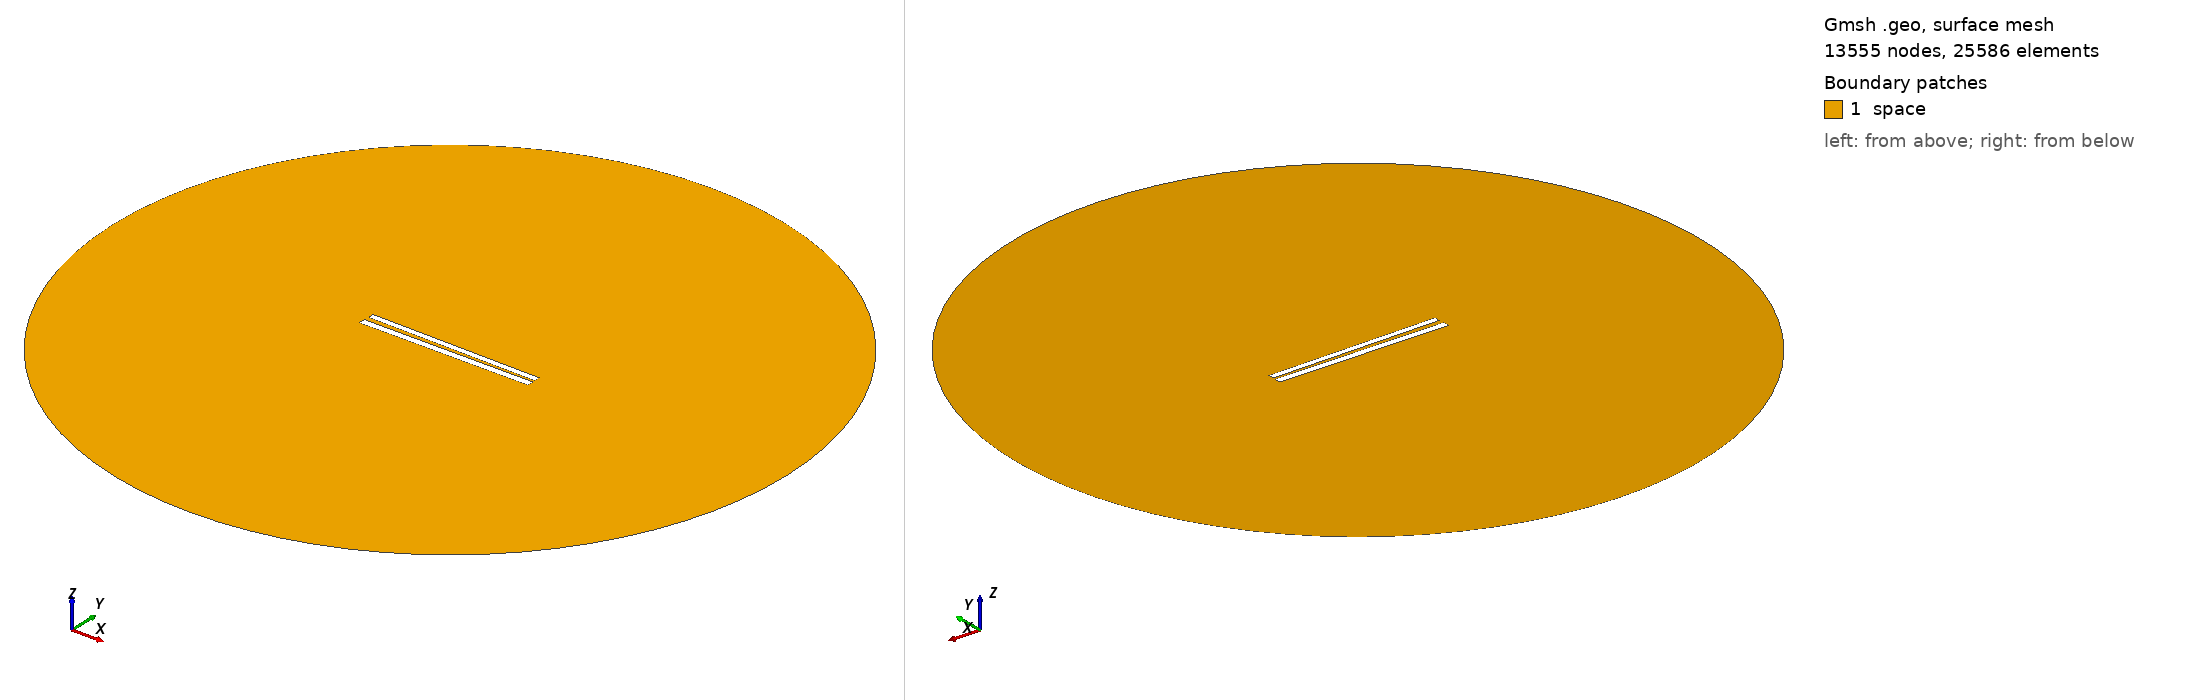

Gmsh geometry script, surface-meshed: 13555 nodes, 25586 surface elements. Boundary patches (legend numbers): 1 space. Left view from above one corner, right view from below the opposite corner. Legend entries are the model's physical surfaces. The drawing asked Gmsh for element sizes between 1% and 20% of the model's largest extent; the script's own settings can give other sizes.

=== 249.geo (drawn) ===
// Set the geometry kernel
SetFactory("OpenCASCADE");

//---------------------------------------
// Rectangles
//---------------------------------------

// Rectangle 1 (top)
Point(1) = {-49.78888888888889, 1.1833333333333333, 0, 1.0};
Point(2) = {49.78888888888889, 1.1833333333333333, 0, 1.0};
Point(3) = {49.78888888888889, 4.761111111111111, 0, 1.0};
Point(4) = {-49.78888888888889, 4.761111111111111, 0, 1.0};

Line(1) = {1, 2};
Line(2) = {2, 3};
Line(3) = {3, 4};
Line(4) = {4, 1};

Line Loop(1) = {1, 2, 3, 4};
Plane Surface(1) = {1};

Rotate { {0, 0, 1}, {0,  0.9722222222222222,  0}, -0.014 } {
  Surface{1};
}

// Rectangle 2 (bottom)
Point(5) = {-50,-0.9722222222222222, 0, 1.0};
Point(6) = { 50,-0.9722222222222222, 0, 1.0};
Point(7) = { 50,-4.972222222222222, 0, 1.0};
Point(8) = {-50,-4.972222222222222, 0, 1.0};

Line(5) = {5, 6};
Line(6) = {6, 7};
Line(7) = {7, 8};
Line(8) = {8, 5};

Line Loop(2) = {5, 6, 7, 8};
Plane Surface(2) = {2}; 


//---------------------------------------
// Circle
//---------------------------------------

// Define points
Point(9) = {0, 0, 0};        // Center
Point(10) = {200, 0, 0};     // Start point
Point(11) = {0, 200, 0};     // 90 degrees
Point(12) = {-200, 0, 0};    // 180 degrees
Point(13) = {0, -200, 0};    // 270 degrees

// Define circle arcs (each needs start, center, end)
Circle(9) = {10, 9, 11};
Circle(10) = {11, 9, 12};
Circle(11) = {12, 9, 13};
Circle(12) = {13, 9, 10};

// Define curve loop and surface if needed
Curve Loop(3) = {9, 10, 11, 12};
Surface(3) = {3};

// Subtract Rectangles from Circle
BooleanDifference{ Surface{3}; Delete; }{ Surface{1}; Surface{2}; Delete; }

//---------------------------------------
// Transfinite Lines and Surface
//---------------------------------------
r = 7;
Transfinite Line {1, 3} = 50*r Using Progression 1;
Transfinite Line {2, 4} = 2*r Using Progression 1;
Transfinite Line {5, 7} = 50*r Using Progression 1;
Transfinite Line {6, 8} = 2*r Using Progression 1;
Transfinite Line {9, 10, 11, 12} = 20 Using Progression 1;

//---------------------------------------
// Define Physical Groups
//---------------------------------------                

//--- Physical Curves
// Physical groups for boundaries
Physical Line("force_segment", 10) = {1};
Physical Line("upper_plate", 11) = {2, 3, 4};
Physical Line("lower_plate", 12) = {5, 6, 7, 8};
Physical Line("boundary", 20) = {9, 10, 11, 12};

//--- Physical Surfaces
Physical Surface("space", 30) = {3};

//---------------------------------------
// 6. Generate the Mesh
//---------------------------------------
Mesh 2;  // 2D mesh generation
